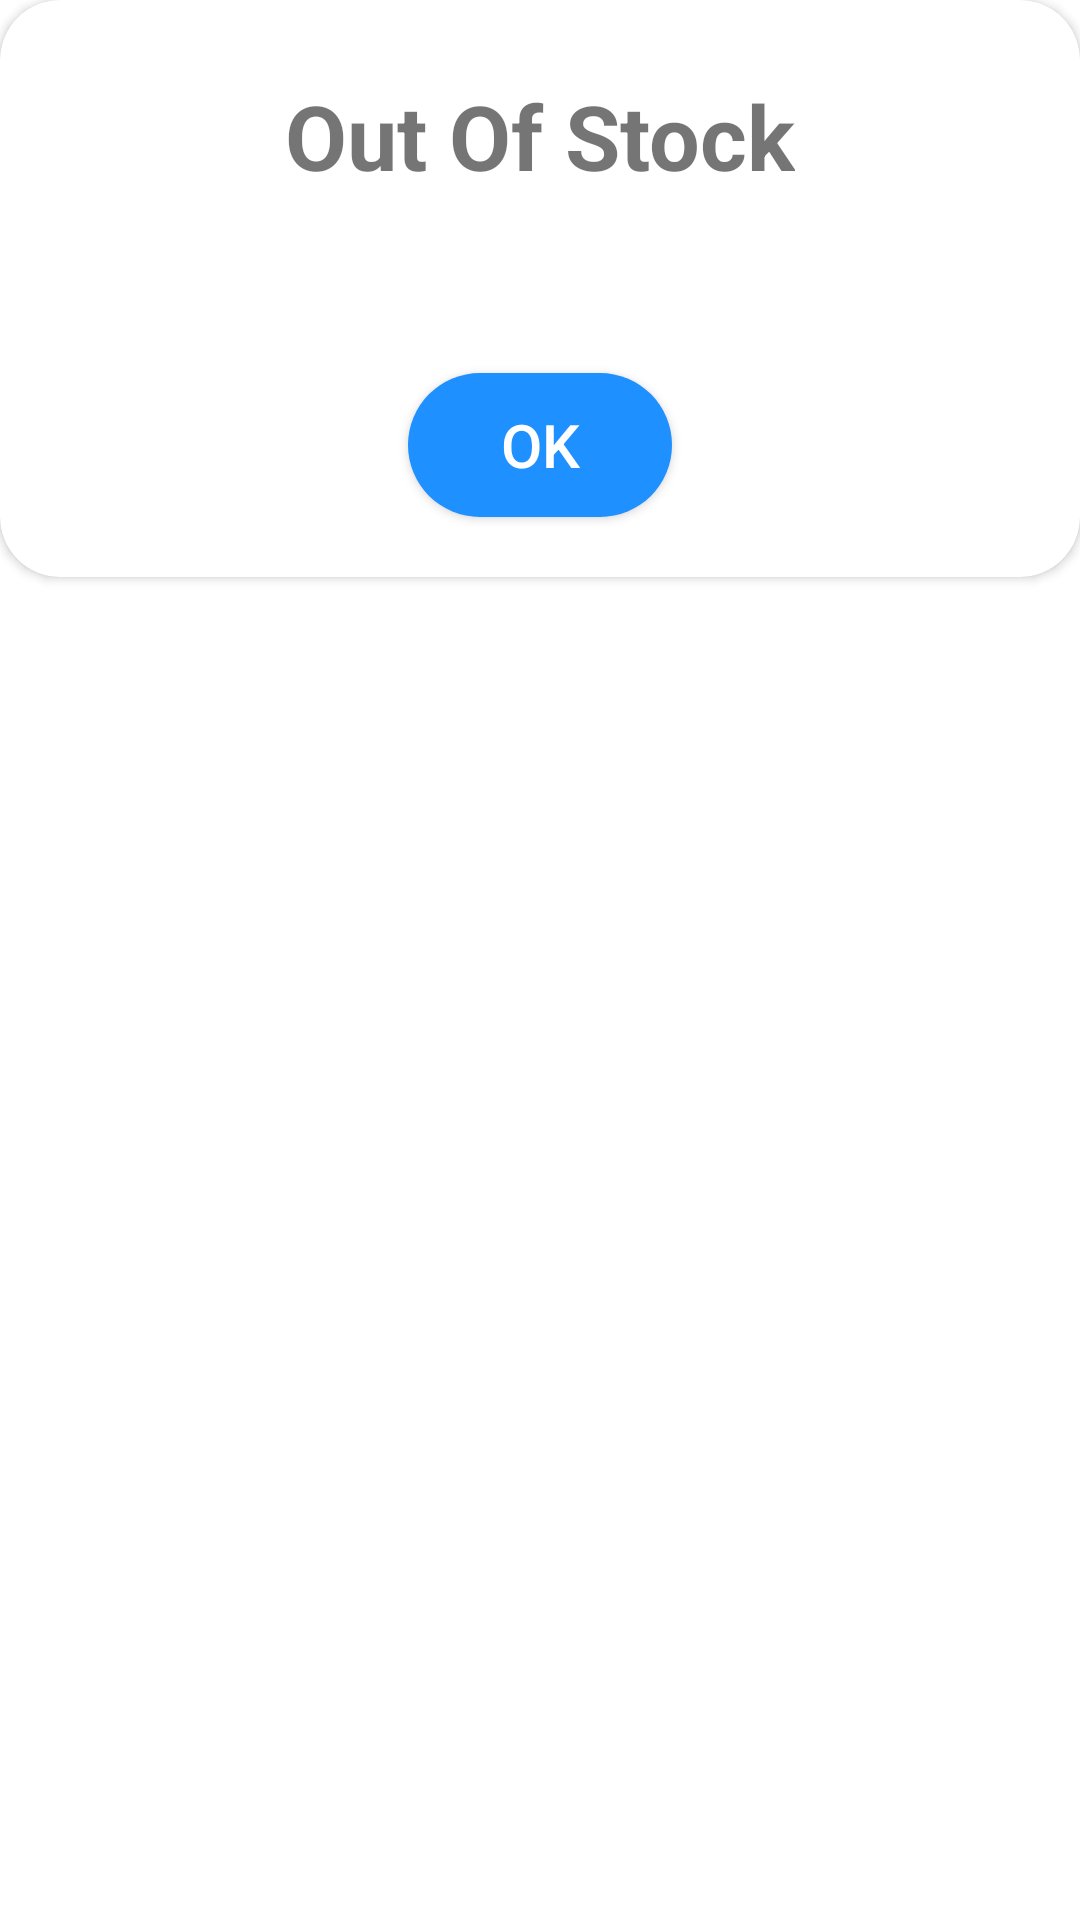

Produce the Android XML layout that renders to this screen, including the resource entries it uses.
<!-- AndroidManifest.xml: application theme Theme.POSNEW -->
<!-- res/layout/alert_dialog_stock.xml -->
<?xml version="1.0" encoding="utf-8"?>
<ScrollView xmlns:android="http://schemas.android.com/apk/res/android"
    android:layout_width="match_parent"
    android:layout_height="match_parent"
    xmlns:app="http://schemas.android.com/apk/res-auto">

    <androidx.cardview.widget.CardView
        android:layout_width="match_parent"
        android:layout_height="match_parent"
        app:cardCornerRadius = "20dp">

        <LinearLayout
            android:layout_width="match_parent"
            android:layout_height="match_parent"
            android:orientation="vertical">

            <TextView
                android:layout_width="wrap_content"
                android:layout_height="wrap_content"
                android:layout_gravity="center_horizontal"
                android:textStyle="bold"
                android:textSize="30sp"
                android:text="Out Of Stock"
                android:layout_marginTop="25dp">

            </TextView>

            <TextView
                android:id="@+id/listBarang"
                android:layout_width="wrap_content"
                android:layout_height="wrap_content"
                android:layout_gravity="center_horizontal"
                android:layout_marginTop="20dp">

            </TextView>

            <android.widget.Button
                android:id="@+id/alertStockBut"
                android:layout_width="wrap_content"
                android:layout_height="wrap_content"
                android:layout_gravity="center_horizontal"
                android:layout_marginTop="20dp"
                android:layout_marginBottom="20dp"
                android:text="OK"
                android:textSize="20sp"
                android:textColor="@color/white"
                android:background="@drawable/btn_alert_stock">

            </android.widget.Button>

        </LinearLayout>

    </androidx.cardview.widget.CardView>

</ScrollView>
<!-- resources referenced by this layout -->
<resources>
  <color name="white">#FFFFFFFF</color>
  <!-- drawable btn_alert_stock (drawable-v24) -->
  <?xml version="1.0" encoding="utf-8"?>
  <selector xmlns:android="http://schemas.android.com/apk/res/android">
      <item>
          <shape>
              <solid android:color="@color/blue"/>
                  <corners android:radius="45dp"/>
          </shape>
      </item>
  </selector>
  <style name="Theme.POSNEW" parent="Theme.MaterialComponents.DayNight.NoActionBar">
          
          <item name="colorPrimary">@color/purple_500</item>
          <item name="colorPrimaryVariant">@color/purple_700</item>
          <item name="colorOnPrimary">@color/white</item>
          
          <item name="colorSecondary">@color/teal_200</item>
          <item name="colorSecondaryVariant">@color/teal_700</item>
          <item name="colorOnSecondary">@color/black</item>
          
          <item name="android:statusBarColor" tools:targetApi="l">?attr/colorPrimaryVariant</item>
          
      </style>
  <color name="blue">#1E90FF</color>
  <color name="purple_500">#FF6200EE</color>
  <color name="purple_700">#FF3700B3</color>
  <color name="teal_200">#FF03DAC5</color>
  <color name="teal_700">#FF018786</color>
  <color name="black">#FF000000</color>
</resources>
